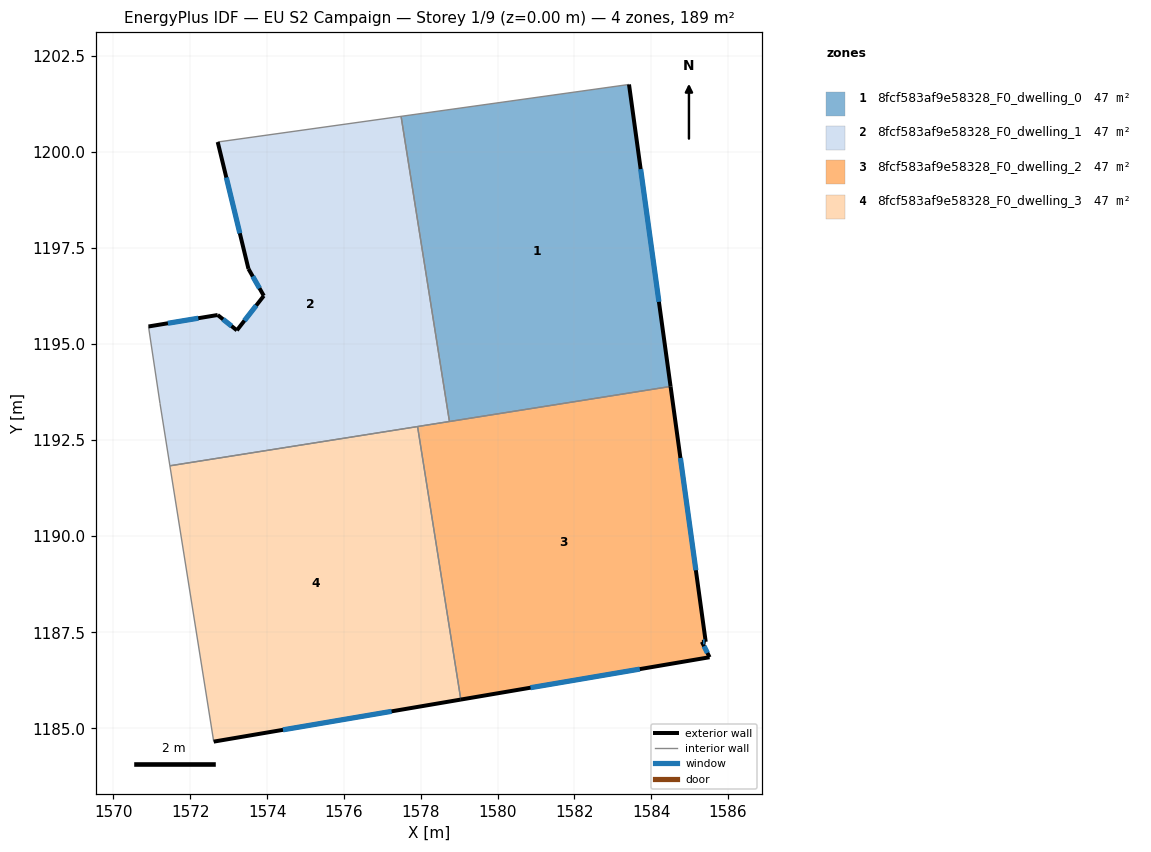
=== STOREY PLAN SPEC (per zone: floor XY polygon, exterior-wall plan segments, windows/doors) ===
zone 1: 8fcf583af9e58328_F0_dwelling_0  (47.2 m²)
  floor: (1583.42, 1201.76) (1584.50, 1193.90) (1578.75, 1192.99) (1577.49, 1200.93)
  exterior wall: (1584.50, 1193.90) – (1583.42, 1201.76)  [7.9 m]
    window: (1584.20, 1196.10) – (1583.73, 1199.56)  [4.6 m²]
  interior walls: 3
zone 2: 8fcf583af9e58328_F0_dwelling_1  (47.2 m²)
  floor: (1577.49, 1200.93) (1578.75, 1192.99) (1571.47, 1191.83) (1571.21, 1193.46) (1570.91, 1195.46) (1572.71, 1195.76) (1573.21, 1195.36) (1573.91, 1196.26) (1573.51, 1196.96) (1572.71, 1200.26)
  exterior wall: (1573.51, 1196.96) – (1573.91, 1196.26)  [0.8 m]
    window: (1573.63, 1196.76) – (1573.80, 1196.46)  [0.5 m²]
  exterior wall: (1572.71, 1200.26) – (1573.51, 1196.96)  [3.4 m]
    window: (1572.94, 1199.34) – (1573.29, 1197.89)  [2.0 m²]
  exterior wall: (1572.71, 1195.76) – (1570.91, 1195.46)  [1.8 m]
    window: (1572.21, 1195.68) – (1571.42, 1195.54)  [1.1 m²]
  exterior wall: (1573.21, 1195.36) – (1572.71, 1195.76)  [0.6 m]
    window: (1573.07, 1195.47) – (1572.85, 1195.65)  [0.4 m²]
  exterior wall: (1573.91, 1196.26) – (1573.21, 1195.36)  [1.1 m]
    window: (1573.72, 1196.01) – (1573.41, 1195.61)  [0.7 m²]
  interior walls: 6
zone 3: 8fcf583af9e58328_F0_dwelling_2  (47.2 m²)
  floor: (1584.50, 1193.90) (1585.42, 1187.25) (1585.32, 1187.25) (1585.52, 1186.85) (1579.04, 1185.75) (1577.92, 1192.86)
  exterior wall: (1585.42, 1187.25) – (1584.50, 1193.90)  [6.7 m]
    window: (1585.16, 1189.11) – (1584.76, 1192.04)  [3.9 m²]
  exterior wall: (1585.32, 1187.25) – (1585.42, 1187.25)  [0.1 m]
    window: (1585.35, 1187.25) – (1585.39, 1187.25)  [0.1 m²]
  exterior wall: (1585.52, 1186.85) – (1585.32, 1187.25)  [0.4 m]
    window: (1585.46, 1186.96) – (1585.38, 1187.14)  [0.3 m²]
  exterior wall: (1579.04, 1185.75) – (1585.52, 1186.85)  [6.6 m]
    window: (1580.86, 1186.06) – (1583.70, 1186.54)  [3.8 m²]
  interior walls: 3
zone 4: 8fcf583af9e58328_F0_dwelling_3  (47.2 m²)
  floor: (1577.92, 1192.86) (1579.04, 1185.75) (1572.61, 1184.65) (1571.47, 1191.83)
  exterior wall: (1572.61, 1184.65) – (1579.04, 1185.75)  [6.5 m]
    window: (1574.41, 1184.96) – (1577.24, 1185.44)  [3.8 m²]
  interior walls: 3

=== DERIVED (storey summary) ===
Building: EU S2 Campaign
Storey: 1 of 9  (floor level z = 0.00 m)
Storey gross floor area: 188.9 m²
Zones on this storey: 4
  - 8fcf583af9e58328_F0_dwelling_0: floor 47.2 m²; exterior wall 7.9 m (23.8 m²); 1 window(s) 4.6 m²; WWR 19.3%
  - 8fcf583af9e58328_F0_dwelling_1: floor 47.2 m²; exterior wall 7.8 m (23.4 m²); 5 window(s) 4.5 m²; WWR 19.3%
  - 8fcf583af9e58328_F0_dwelling_2: floor 47.2 m²; exterior wall 13.8 m (41.5 m²); 4 window(s) 8.0 m²; WWR 19.3%
  - 8fcf583af9e58328_F0_dwelling_3: floor 47.2 m²; exterior wall 6.5 m (19.6 m²); 1 window(s) 3.8 m²; WWR 19.3%
Zone adjacency (shared interzone walls):
  - 8fcf583af9e58328_F0_dwelling_0 ↔ 8fcf583af9e58328_F0_dwelling_1
  - 8fcf583af9e58328_F0_dwelling_0 ↔ 8fcf583af9e58328_F0_dwelling_2
  - 8fcf583af9e58328_F0_dwelling_1 ↔ 8fcf583af9e58328_F0_dwelling_2
  - 8fcf583af9e58328_F0_dwelling_1 ↔ 8fcf583af9e58328_F0_dwelling_3
  - 8fcf583af9e58328_F0_dwelling_2 ↔ 8fcf583af9e58328_F0_dwelling_3